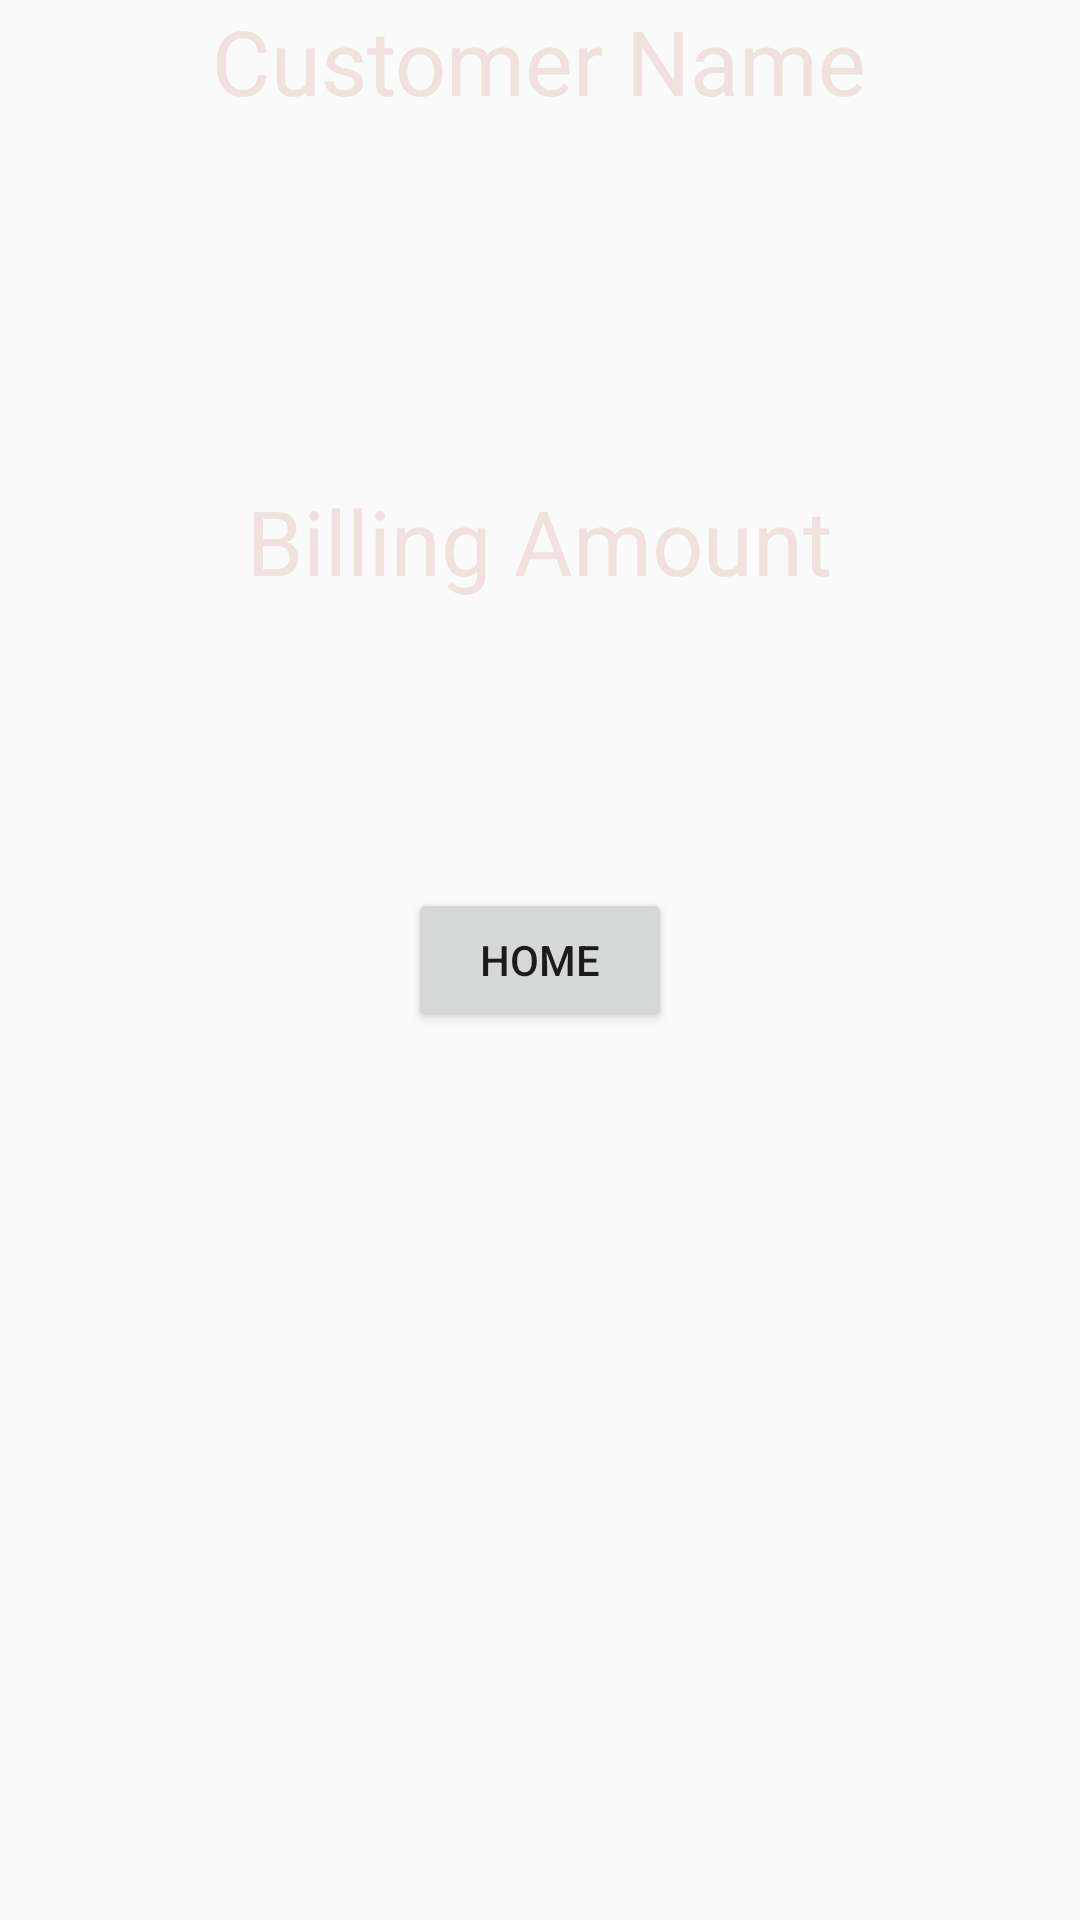

This screen was rendered from an Android layout file. Write that file and the resources it references.
<!-- AndroidManifest.xml: application theme AppTheme -->
<!-- res/layout/billing_amount.xml -->
<?xml version="1.0" encoding="utf-8"?>
<androidx.constraintlayout.widget.ConstraintLayout xmlns:android="http://schemas.android.com/apk/res/android"
    xmlns:app="http://schemas.android.com/apk/res-auto"
    xmlns:tools="http://schemas.android.com/tools"
    android:layout_width="match_parent"
    android:layout_height="match_parent"
    android:background="@drawable/gradient"
    android:textStyle="bold">


    <TextView
        android:id="@+id/textView"
        android:layout_width="300dp"
        android:layout_height="40dp"
        android:text="Customer Name"
        android:textAlignment="center"
        android:textColor="#F1E0E0"
        android:textSize="30sp"
        app:layout_constraintBottom_toTopOf="@+id/textView3"
        app:layout_constraintEnd_toEndOf="parent"
        app:layout_constraintHorizontal_bias="0.495"
        app:layout_constraintStart_toStartOf="parent"
        app:layout_constraintTop_toTopOf="parent" />

    <TextView
        android:id="@+id/textView3"
        android:layout_width="300dp"
        android:layout_height="40dp"
        android:layout_marginTop="120dp"
        android:text="Billing Amount"
        android:textAlignment="center"
        android:textColor="#F1E0E0"
        android:textSize="30sp"
        app:layout_constraintEnd_toEndOf="parent"
        app:layout_constraintHorizontal_bias="0.495"
        app:layout_constraintStart_toStartOf="parent"
        app:layout_constraintTop_toBottomOf="@+id/textView"
        tools:ignore="MissingConstraints" />

    <Button
        android:id="@+id/button7"
        android:layout_width="wrap_content"
        android:layout_height="wrap_content"
        android:text="Home"
        app:layout_constraintBottom_toBottomOf="parent"
        app:layout_constraintEnd_toEndOf="parent"
        app:layout_constraintHorizontal_bias="0.5"
        app:layout_constraintStart_toStartOf="parent"
        app:layout_constraintTop_toTopOf="parent" />

</androidx.constraintlayout.widget.ConstraintLayout>
<!-- resources referenced by this layout -->
<resources>
  <style name="AppTheme" parent="Theme.AppCompat.Light.DarkActionBar">
          
          <item name="colorPrimary">@color/colorPrimary</item>
          <item name="colorPrimaryDark">@color/colorPrimaryDark</item>
          <item name="colorAccent">@color/colorAccent</item>
      </style>
  <color name="colorPrimary">#95d600</color>
  <color name="colorPrimaryDark">#628b04</color>
  <color name="colorAccent">#95d600</color>
</resources>
